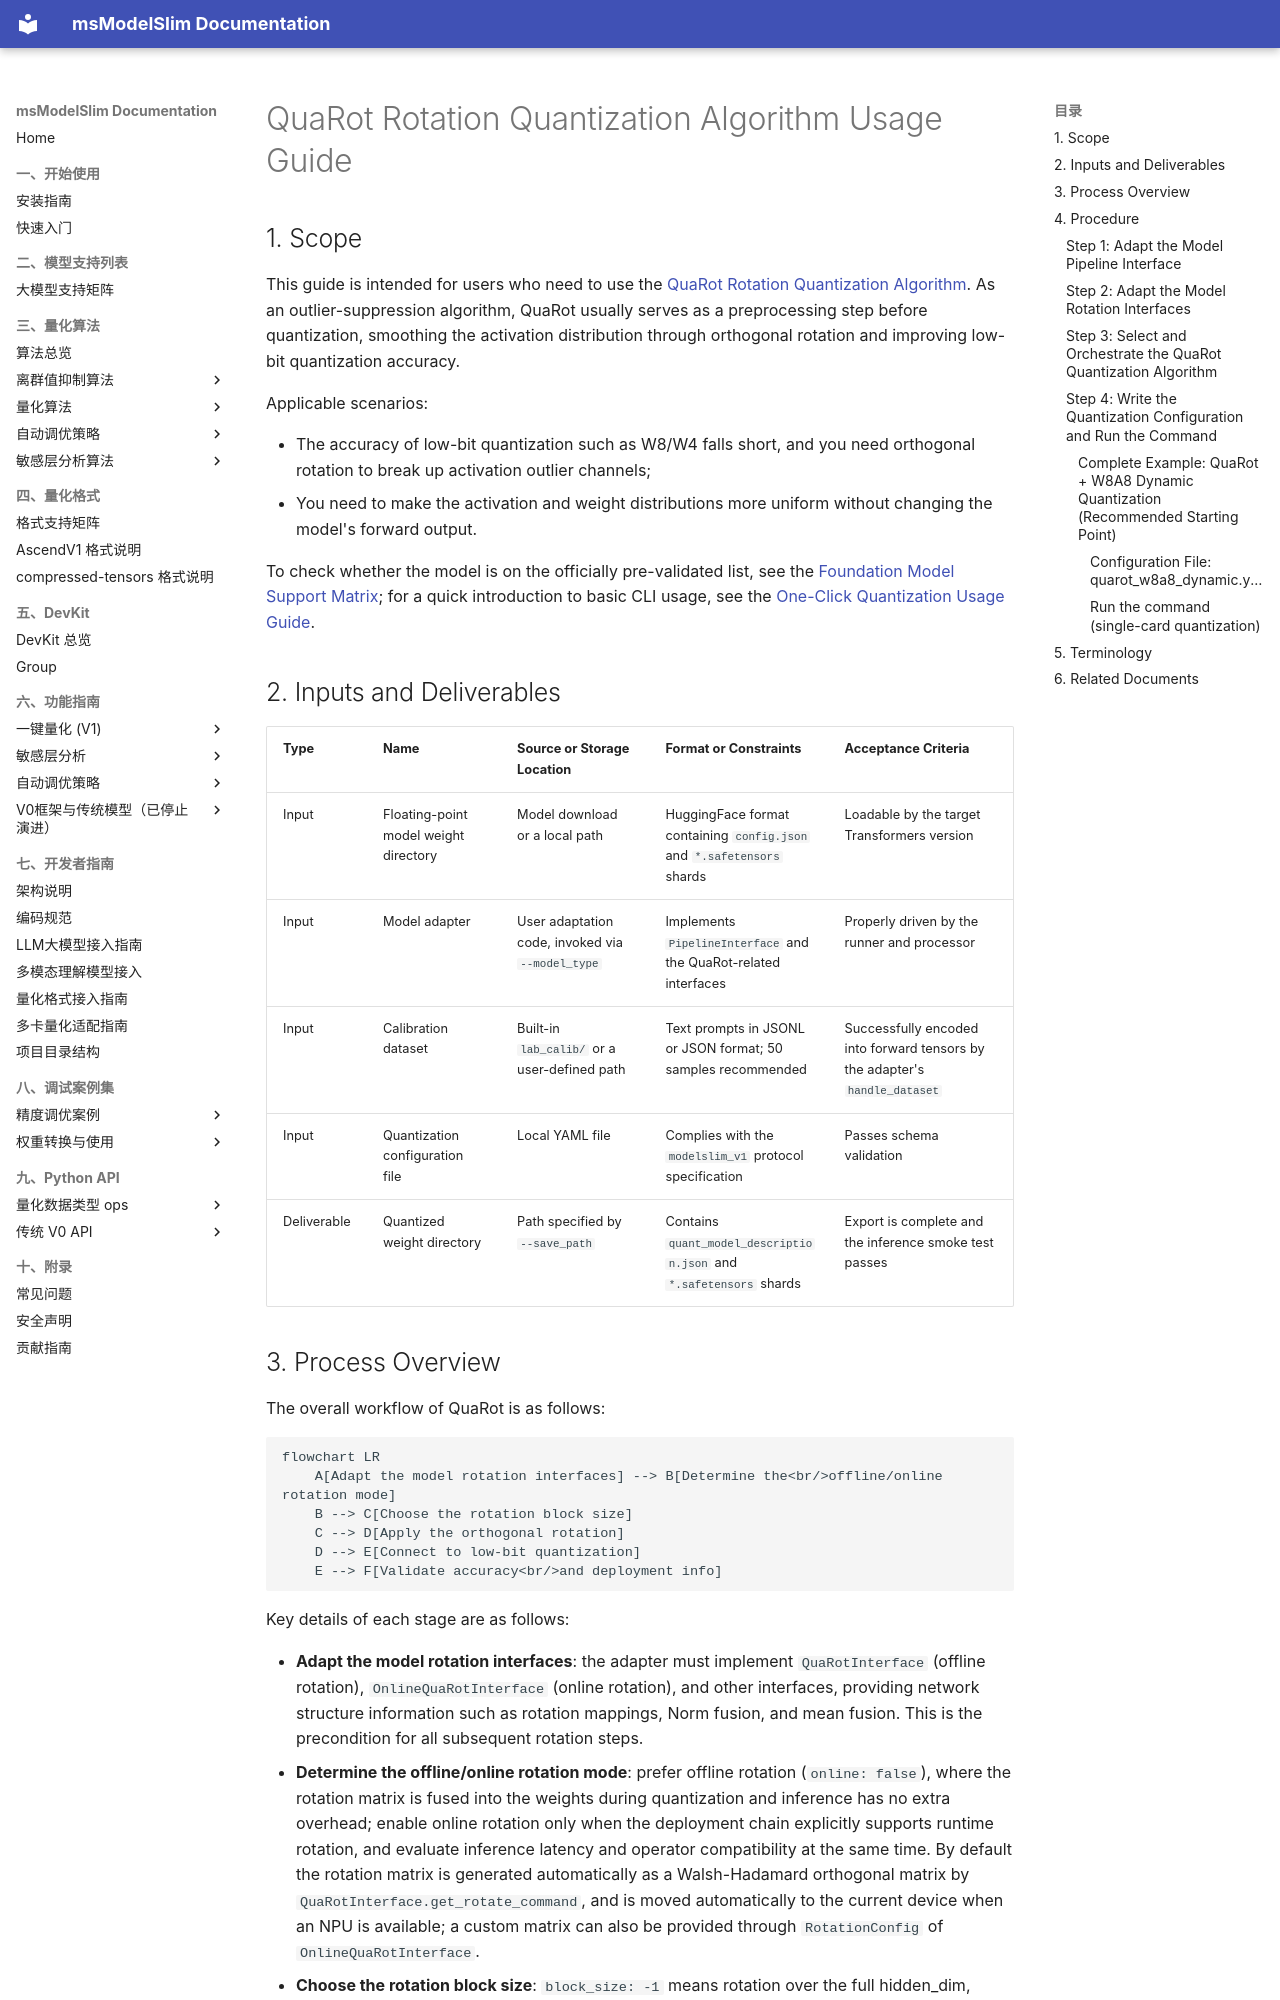

repository: Ascend/msmodelslim · page: en/knowledge_base/quantization_algorithms/quarot/usage_quarot/index.html · generator: mkdocs

# QuaRot Rotation Quantization Algorithm Usage Guide

## 1. Scope

This guide is intended for users who need to use the [QuaRot Rotation Quantization Algorithm](./term_quarot.md). As an outlier-suppression algorithm, QuaRot usually serves as a preprocessing step before quantization, smoothing the activation distribution through orthogonal rotation and improving low-bit quantization accuracy.

Applicable scenarios:

- The accuracy of low-bit quantization such as W8/W4 falls short, and you need orthogonal rotation to break up activation outlier channels;
- You need to make the activation and weight distributions more uniform without changing the model's forward output.

To check whether the model is on the officially pre-validated list, see the [Foundation Model Support Matrix](../../model/README.md); for a quick introduction to basic CLI usage, see the [One-Click Quantization Usage Guide](../../../user_guide/usage_one_click_quantization.md).

## 2. Inputs and Deliverables

| Type | Name | Source or Storage Location | Format or Constraints | Acceptance Criteria |
| --- | --- | --- | --- | --- |
| Input | Floating-point model weight directory | Model download or a local path | HuggingFace format containing `config.json` and `*.safetensors` shards | Loadable by the target Transformers version |
| Input | Model adapter | User adaptation code, invoked via `--model_type` | Implements `PipelineInterface` and the QuaRot-related interfaces | Properly driven by the runner and processor |
| Input | Calibration dataset | Built-in `lab_calib/` or a user-defined path | Text prompts in JSONL or JSON format; 50 samples recommended | Successfully encoded into forward tensors by the adapter's `handle_dataset` |
| Input | Quantization configuration file | Local YAML file | Complies with the `modelslim_v1` protocol specification | Passes schema validation |
| Deliverable | Quantized weight directory | Path specified by `--save_path` | Contains `quant_model_description.json` and `*.safetensors` shards | Export is complete and the inference smoke test passes |
